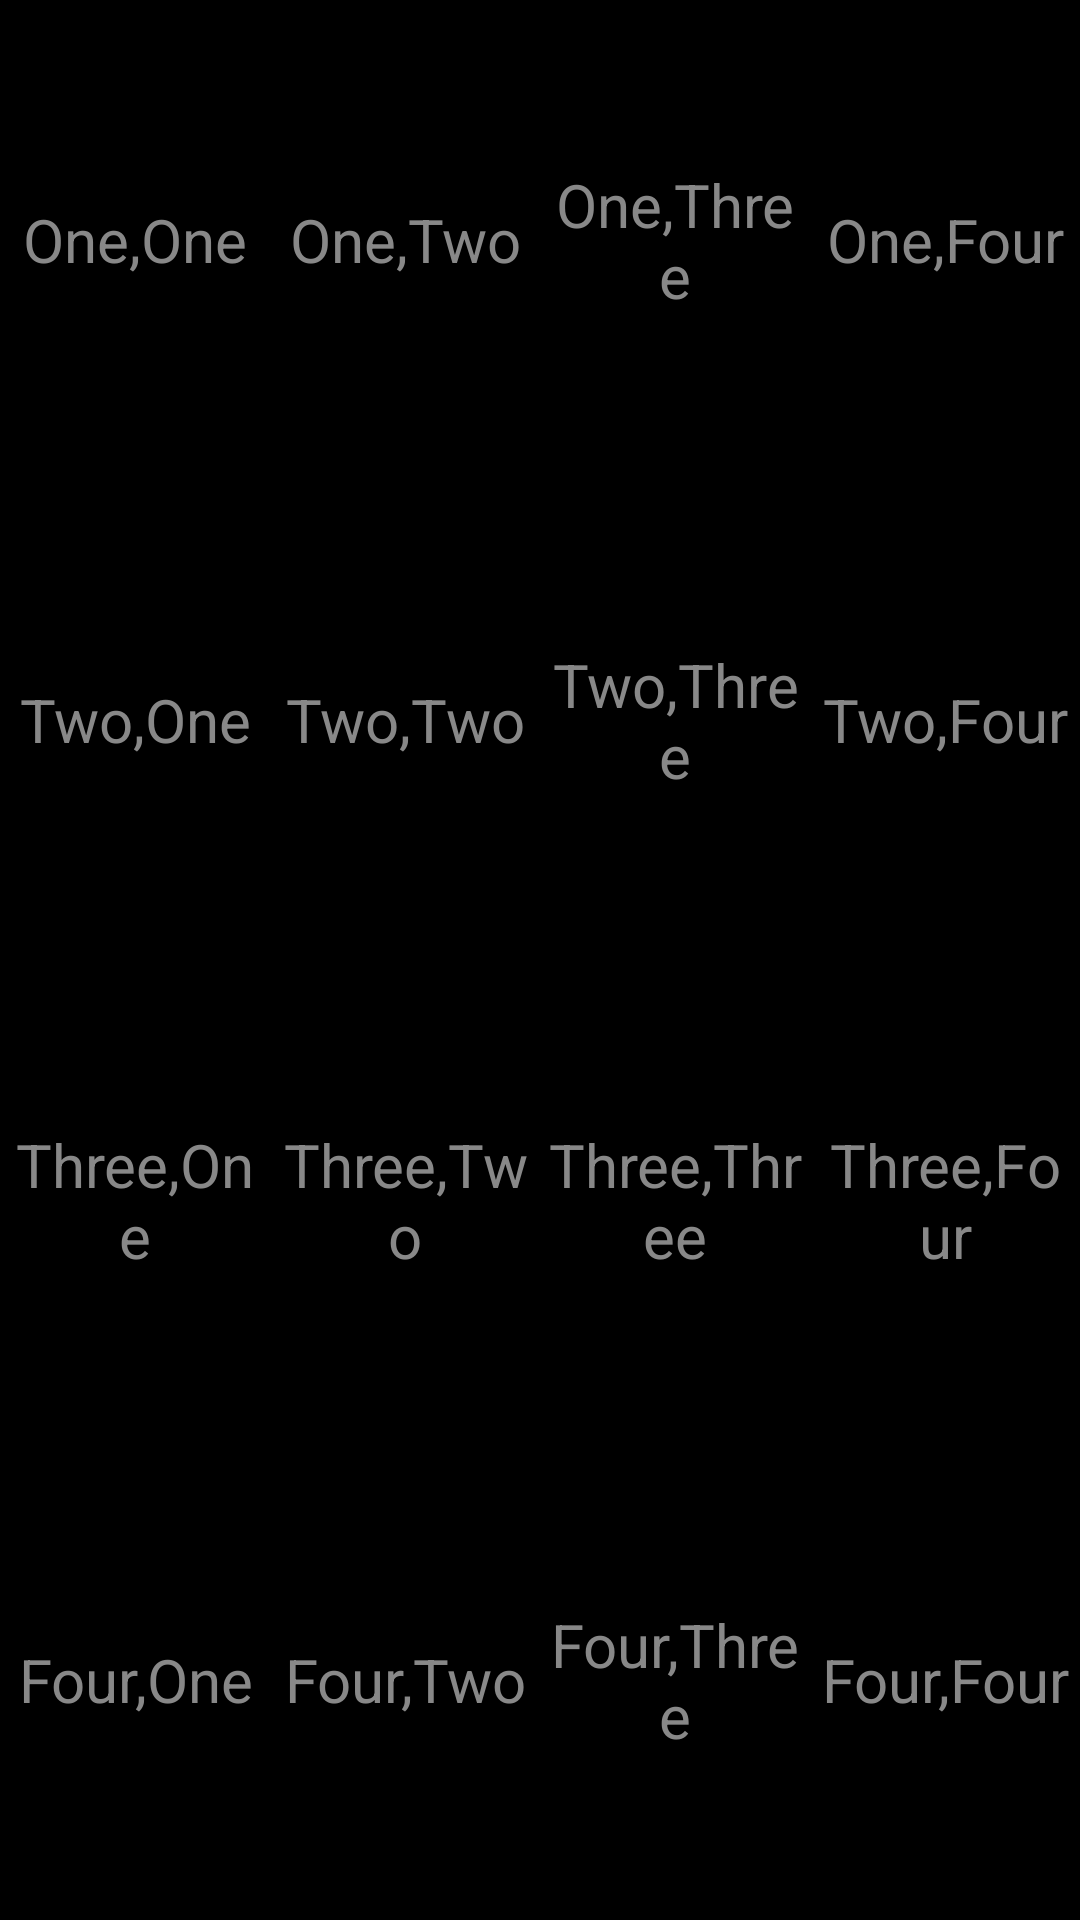

This screen was rendered from an Android layout file. Write that file and the resources it references.
<!-- AndroidManifest.xml: application theme Theme.Home_work.NoActionBar -->
<!-- res/layout/activity_linear_layout.xml -->
<?xml version="1.0" encoding="utf-8"?>
<LinearLayout xmlns:android="http://schemas.android.com/apk/res/android"
    android:layout_width="match_parent"
    android:layout_height="match_parent"
    android:orientation="vertical"
    android:background="#000000">

    
    <LinearLayout
        android:layout_width="match_parent"
        android:layout_height="0dp"
        android:layout_weight="1"
        android:orientation="horizontal">

        <TextView
            android:layout_width="0dp"
            android:layout_height="match_parent"
            android:layout_weight="1"
            android:text="One,One"
            android:textColor="#888888"
            android:textSize="20sp"
            android:gravity="center"
            android:background="#000000"
            android:layout_margin="2dp" />

        <TextView
            android:layout_width="0dp"
            android:layout_height="match_parent"
            android:layout_weight="1"
            android:text="One,Two"
            android:textColor="#888888"
            android:textSize="20sp"
            android:gravity="center"
            android:background="#000000"
            android:layout_margin="2dp" />

        <TextView
            android:layout_width="0dp"
            android:layout_height="match_parent"
            android:layout_weight="1"
            android:text="One,Three"
            android:textColor="#888888"
            android:textSize="20sp"
            android:gravity="center"
            android:background="#000000"
            android:layout_margin="2dp" />

        <TextView
            android:layout_width="0dp"
            android:layout_height="match_parent"
            android:layout_weight="1"
            android:text="One,Four"
            android:textColor="#888888"
            android:textSize="20sp"
            android:gravity="center"
            android:background="#000000"
            android:layout_margin="2dp" />
    </LinearLayout>

    
    <LinearLayout
        android:layout_width="match_parent"
        android:layout_height="0dp"
        android:layout_weight="1"
        android:orientation="horizontal">

        <TextView
            android:layout_width="0dp"
            android:layout_height="match_parent"
            android:layout_weight="1"
            android:text="Two,One"
            android:textColor="#888888"
            android:textSize="20sp"
            android:gravity="center"
            android:background="#000000"
            android:layout_margin="2dp" />

        <TextView
            android:layout_width="0dp"
            android:layout_height="match_parent"
            android:layout_weight="1"
            android:text="Two,Two"
            android:textColor="#888888"
            android:textSize="20sp"
            android:gravity="center"
            android:background="#000000"
            android:layout_margin="2dp" />

        <TextView
            android:layout_width="0dp"
            android:layout_height="match_parent"
            android:layout_weight="1"
            android:text="Two,Three"
            android:textColor="#888888"
            android:textSize="20sp"
            android:gravity="center"
            android:background="#000000"
            android:layout_margin="2dp" />

        <TextView
            android:layout_width="0dp"
            android:layout_height="match_parent"
            android:layout_weight="1"
            android:text="Two,Four"
            android:textColor="#888888"
            android:textSize="20sp"
            android:gravity="center"
            android:background="#000000"
            android:layout_margin="2dp" />
    </LinearLayout>

    
    <LinearLayout
        android:layout_width="match_parent"
        android:layout_height="0dp"
        android:layout_weight="1"
        android:orientation="horizontal">

        <TextView
            android:layout_width="0dp"
            android:layout_height="match_parent"
            android:layout_weight="1"
            android:text="Three,One"
            android:textColor="#888888"
            android:textSize="20sp"
            android:gravity="center"
            android:background="#000000"
            android:layout_margin="2dp" />

        <TextView
            android:layout_width="0dp"
            android:layout_height="match_parent"
            android:layout_weight="1"
            android:text="Three,Two"
            android:textColor="#888888"
            android:textSize="20sp"
            android:gravity="center"
            android:background="#000000"
            android:layout_margin="2dp" />

        <TextView
            android:layout_width="0dp"
            android:layout_height="match_parent"
            android:layout_weight="1"
            android:text="Three,Three"
            android:textColor="#888888"
            android:textSize="20sp"
            android:gravity="center"
            android:background="#000000"
            android:layout_margin="2dp" />

        <TextView
            android:layout_width="0dp"
            android:layout_height="match_parent"
            android:layout_weight="1"
            android:text="Three,Four"
            android:textColor="#888888"
            android:textSize="20sp"
            android:gravity="center"
            android:background="#000000"
            android:layout_margin="2dp" />
    </LinearLayout>

    
    <LinearLayout
        android:layout_width="match_parent"
        android:layout_height="0dp"
        android:layout_weight="1"
        android:orientation="horizontal">

        <TextView
            android:layout_width="0dp"
            android:layout_height="match_parent"
            android:layout_weight="1"
            android:text="Four,One"
            android:textColor="#888888"
            android:textSize="20sp"
            android:gravity="center"
            android:background="#000000"
            android:layout_margin="2dp" />

        <TextView
            android:layout_width="0dp"
            android:layout_height="match_parent"
            android:layout_weight="1"
            android:text="Four,Two"
            android:textColor="#888888"
            android:textSize="20sp"
            android:gravity="center"
            android:background="#000000"
            android:layout_margin="2dp" />

        <TextView
            android:layout_width="0dp"
            android:layout_height="match_parent"
            android:layout_weight="1"
            android:text="Four,Three"
            android:textColor="#888888"
            android:textSize="20sp"
            android:gravity="center"
            android:background="#000000"
            android:layout_margin="2dp" />

        <TextView
            android:layout_width="0dp"
            android:layout_height="match_parent"
            android:layout_weight="1"
            android:text="Four,Four"
            android:textColor="#888888"
            android:textSize="20sp"
            android:gravity="center"
            android:background="#000000"
            android:layout_margin="2dp" />
    </LinearLayout>

</LinearLayout>
<!-- resources referenced by this layout -->
<resources>
  <style name="Theme.Home_work.NoActionBar" parent="Theme.MaterialComponents.DayNight.NoActionBar">
          <item name="colorPrimary">@color/teal_700</item>
          <item name="colorPrimaryVariant">@color/teal_700</item>
          <item name="colorOnPrimary">@color/white</item>
          <item name="colorSecondary">@color/teal_200</item>
          <item name="colorSecondaryVariant">@color/teal_200</item>
          <item name="colorOnSecondary">@color/black</item>
      </style>
  <!-- not gathered from this repository: default colours our renderer supplied (Android Studio template values) -->
  <color name="teal_200">#FF03DAC5</color>
  <color name="teal_700">#FF018786</color>
  <color name="black">#FF000000</color>
  <color name="white">#FFFFFFFF</color>
</resources>
